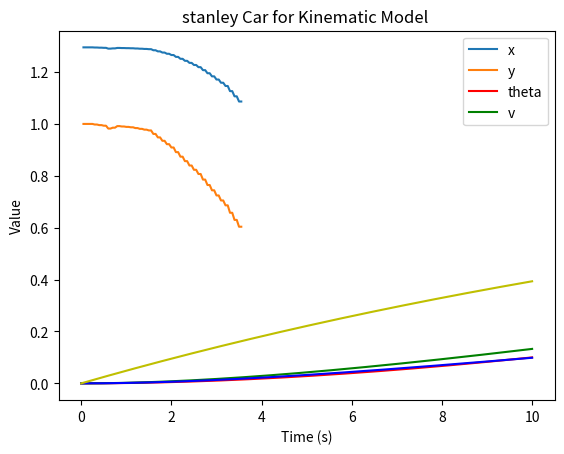

Write the Python code that produced this figure.
import numpy as np
import matplotlib.pyplot as plt
from math import cos, sin, atan2,tan
from scipy.integrate import odeint
# resource ref  https://github.com/winstxnhdw/FullStanleyController/blob/master/stanley_controller.py
# Stanley Controller definition
dt = 0.05
t_p = []
delta_p = []
a_p = []
global counter
counter = 0
class StanleyController:
    def __init__(self, control_gain=0.5, softening_gain=1.0,integral_gain=0.5, max_steer=np.deg2rad(24), wheelbase=2.58):
        self.k = control_gain
        self.kp = softening_gain
        self.max_steer = max_steer
        self.wheelbase = wheelbase
        self.ki = integral_gain 
        self.integral_error = 0

    def control_law(self, state, ref_x, ref_y, ref_theta, ref_v):
        x, y, theta, v = state
        #TODO Do we need integral error?
        cross_track_error = np.hypot(ref_x - x, ref_y - y) * np.sign(sin(ref_theta) * (x - ref_x) - cos(ref_theta) * (y - ref_y))
        #self.integral_error += cross_track_error * dt
        
        heading_error = atan2(sin(ref_theta - theta), cos(ref_theta - theta))
        delta = heading_error + atan2(self.k * cross_track_error, self.kp + v)
        a = ref_v - v
        return delta, a

# Bicycle model dynamics
def bicycle_model_dynamics(state, t, controller, ref_path):
    x, y, theta, v = state
    ref_x, ref_y, ref_theta, ref_v = ref_path(t) 
    delta, a = controller.control_law(state, ref_x, ref_y, ref_theta, ref_v)
    x_dot = (v * cos(theta) - controller.wheelbase/2 * sin(theta) * v * tan(delta) / controller.wheelbase) *dt
    y_dot = (v * sin(theta) + controller.wheelbase/2 * cos(theta) * v * tan(delta) / controller.wheelbase)  *dt
    theta_dot = v / controller.wheelbase * tan(delta) *dt
    v_dot = a *dt
    global counter
    counter += dt
    t_p.append(counter)
    delta_p.append(delta)
    a_p.append(a)
    
    return [x_dot, y_dot, theta_dot, v_dot]

# Reference path (for example purposes)
def ref_path(t):
    return 5, 5, 0.0, 1.0  # ref_x, ref_y, ref_theta, ref_v

# Simulation function
def TC_Simulate(Mode,initialCondition, time_bound):
    time_step = dt
    controller = StanleyController()
    time_bound = float(time_bound)

    number_points = int(np.ceil(time_bound/time_step))
    t = [i*time_step for i in range(0,number_points)]
    if t[-1] != time_step:
        t.append(time_bound)
    newt = []
    for step in t:
        newt.append(float(format(step, '.2f')))
    t = newt

    sol = odeint(bicycle_model_dynamics, initialCondition, t, args=(controller, ref_path))
    trace = []
    for j in range(len(t)):
        #print t[j], current_psi
        tmp = []
        tmp.append(t[j])
        tmp.append(float(sol[j,0]))
        tmp.append(float(sol[j,1]))
        tmp.append(float(sol[j,2]))
        tmp.append(float(sol[j,3]))
        
        trace.append(tmp)
    return trace
    

# Main execution block
if __name__ == "__main__":
    initial_condition = [0.0, 0.0, 0.0, 0.0]  # x, y, theta, v
    
    trace = TC_Simulate("Default",initial_condition, 10)
    for i in range(len(trace)):
        print(trace[i])
        print()
    t = [row[0] for row in trace]
    x = [row[1] for row in trace]
    y = [row[2] for row in trace]
    theta = [row[3] for row in trace]
    v = [row[4] for row in trace]
    plt.figure()
    plt.plot(t_p, delta_p, label='Delta')
    plt.plot(t_p, a_p, label='Acceleration')
    plt.legend()
    plt.title("Stanley steer and Acceleration Over Time")
    plt.xlabel("Time (s)")
    plt.ylabel("Value")
    plt.show()
    
    plt.plot(t, x, "-r")
    plt.plot(t, y, "-g")
    plt.plot(t, theta, "-b")
    plt.plot(t, v, "-y")
    plt.title("stanley Car for Kinematic Model ")
    plt.legend(["x", "y","theta","v"])
    plt.show()
